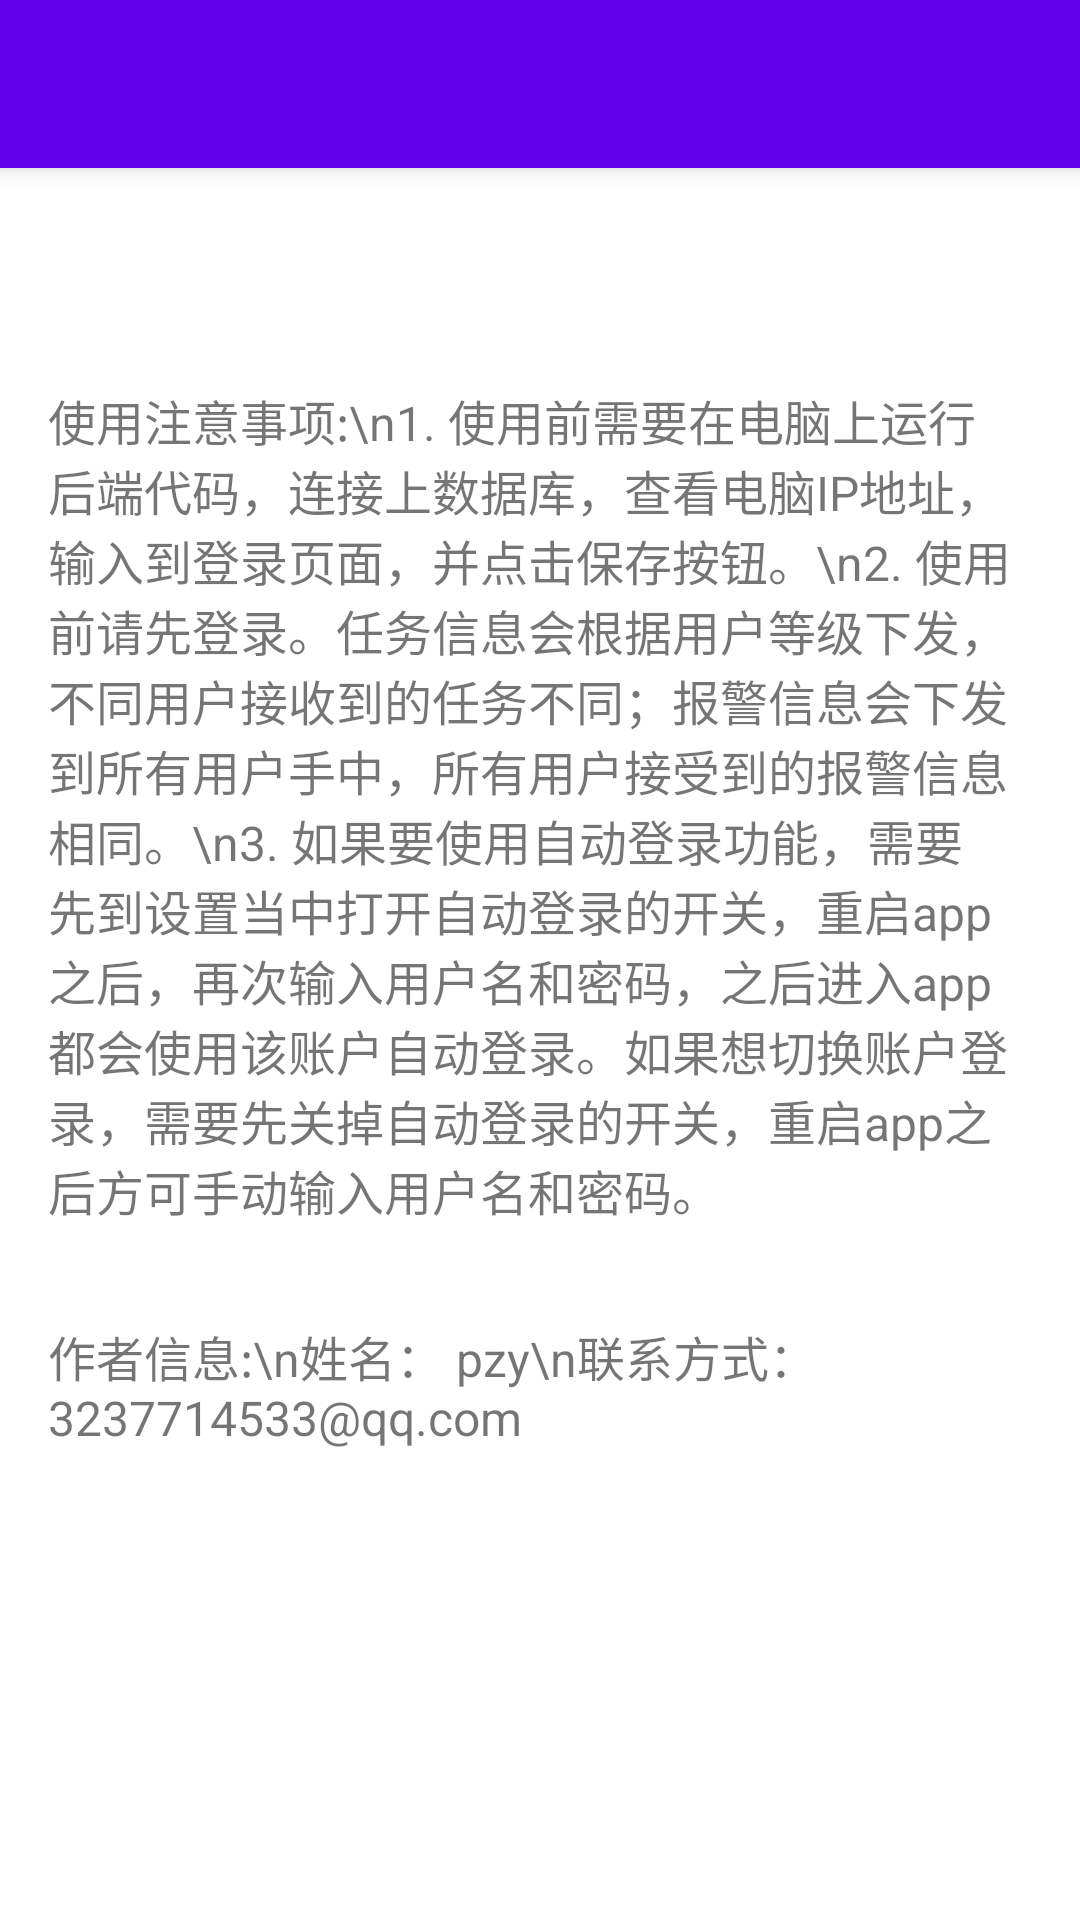

Here is an Android app screen rendered from its layout file. Give the layout XML and the strings, colors and styles it references.
<!-- AndroidManifest.xml: application theme AppTheme -->
<!-- res/layout/activity_about.xml -->
<?xml version="1.0" encoding="utf-8"?>
<androidx.drawerlayout.widget.DrawerLayout
    xmlns:android="http://schemas.android.com/apk/res/android"
    xmlns:app="http://schemas.android.com/apk/res-auto"
    xmlns:tools="http://schemas.android.com/tools"
    android:id="@+id/drawer_layout"
    android:layout_width="match_parent"
    android:layout_height="match_parent">

    
    <androidx.constraintlayout.widget.ConstraintLayout
        android:layout_width="match_parent"
        android:layout_height="match_parent">

        
        <androidx.appcompat.widget.Toolbar
            android:id="@+id/toolbar"
            android:layout_width="match_parent"
            android:layout_height="?attr/actionBarSize"
            android:background="?attr/colorPrimary"
            android:elevation="4dp"
            android:theme="@style/AppTheme.PopupOverlay"
            app:layout_constraintEnd_toEndOf="parent"
            app:layout_constraintStart_toStartOf="parent"
            app:layout_constraintTop_toTopOf="parent" />

        
        <TextView
            android:id="@+id/version_info"
            android:layout_width="match_parent"
            android:layout_height="wrap_content"
            android:textSize="18sp"
            android:padding="16dp"
            app:layout_constraintTop_toBottomOf="@id/toolbar"/>

        <TextView
            android:id="@+id/usage_notes"
            android:layout_width="match_parent"
            android:layout_height="wrap_content"
            android:padding="16dp"
            android:text="使用注意事项:\n1. 使用前需要在电脑上运行后端代码，连接上数据库，查看电脑IP地址，输入到登录页面，并点击保存按钮。\n2. 使用前请先登录。任务信息会根据用户等级下发，不同用户接收到的任务不同；报警信息会下发到所有用户手中，所有用户接受到的报警信息相同。\n3. 如果要使用自动登录功能，需要先到设置当中打开自动登录的开关，重启app之后，再次输入用户名和密码，之后进入app都会使用该账户自动登录。如果想切换账户登录，需要先关掉自动登录的开关，重启app之后方可手动输入用户名和密码。"
            android:textSize="16sp"
            app:layout_constraintTop_toBottomOf="@id/version_info"
            tools:layout_editor_absoluteX="0dp" />

        <TextView
            android:id="@+id/author_info"
            android:layout_width="match_parent"
            android:layout_height="wrap_content"
            android:text="作者信息:\n姓名： pzy\n联系方式：3237714533@qq.com"
            android:textSize="16sp"
            android:padding="16dp"
            app:layout_constraintTop_toBottomOf="@id/usage_notes"/>

    </androidx.constraintlayout.widget.ConstraintLayout>

    
    <com.google.android.material.navigation.NavigationView
        android:id="@+id/nav_view"
        android:layout_width="wrap_content"
        android:layout_height="match_parent"
        android:layout_gravity="start"
        app:menu="@menu/nav_drawer_menu" />
</androidx.drawerlayout.widget.DrawerLayout>
<!-- resources referenced by this layout -->
<resources>
  <style name="AppTheme.PopupOverlay" parent="ThemeOverlay.MaterialComponents.Dark">
          <item name="android:textColor">@color/white</item>
          <item name="android:background">@color/purple_700</item>
      </style>
  <style name="AppTheme" parent="Theme.MaterialComponents.Light.NoActionBar">
          
          <item name="colorPrimary">@color/purple_500</item>
          <item name="colorPrimaryVariant">@color/purple_700</item>
          <item name="colorOnPrimary">@color/white</item>
          <item name="colorSecondary">@color/teal_200</item>
          <item name="colorSecondaryVariant">@color/teal_700</item>
          <item name="colorOnSecondary">@color/black</item>
      </style>
  <color name="white">#FFFFFFFF</color>
  <color name="purple_700">#FF3700B3</color>
  <color name="purple_500">#FF6200EE</color>
  <color name="teal_200">#FF03DAC5</color>
  <color name="teal_700">#FF018786</color>
  <color name="black">#FF000000</color>
</resources>
